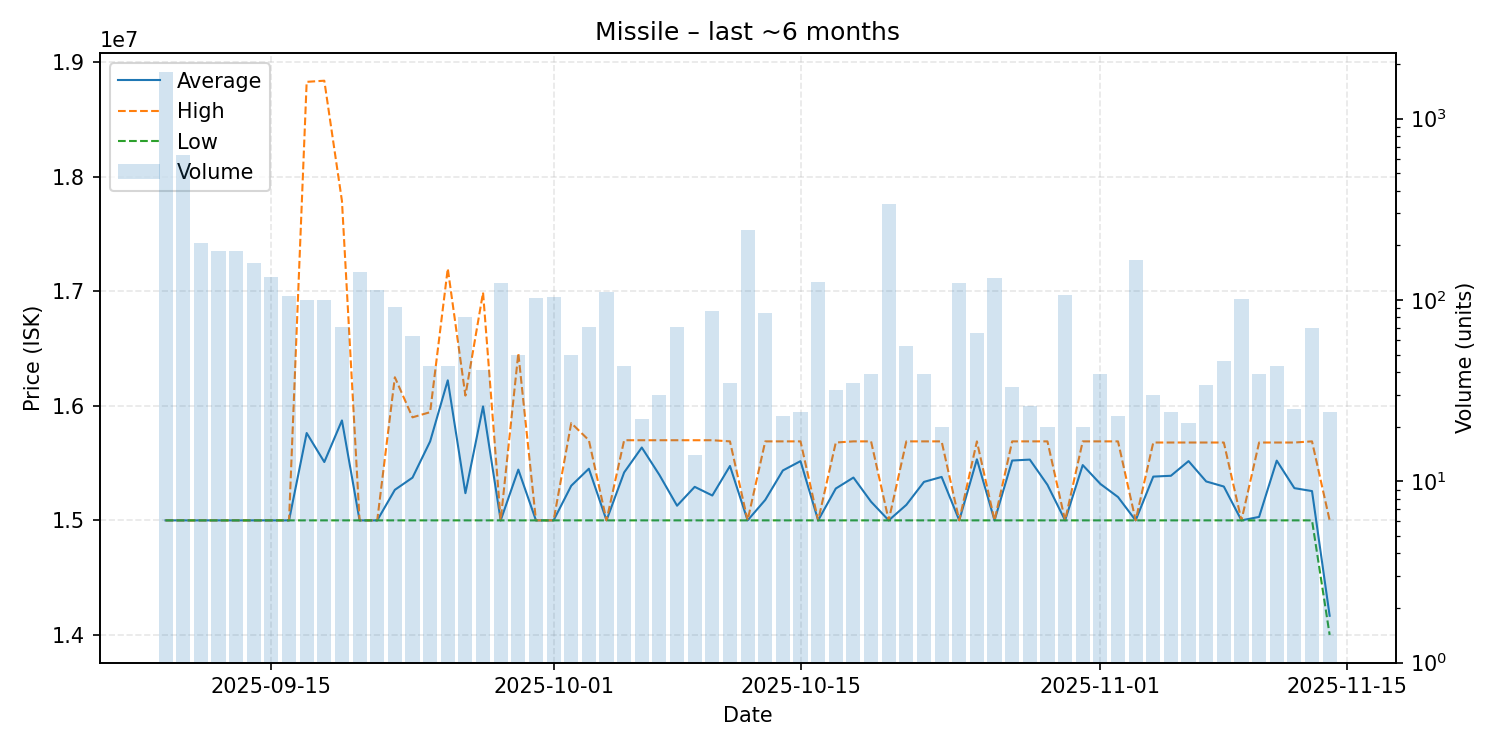

Source data for this figure (header and first rows):
date, average, highest, lowest, order_count, volume
2025-09-09, 15000000, 15000000, 15000000, 478, 1804
2025-09-10, 15000000, 15000000, 15000000, 259, 627
2025-09-11, 15000000, 15000000, 15000000, 122, 206
2025-09-12, 15000000, 15000000, 15000000, 89, 186
2025-09-13, 15000000, 15000000, 15000000, 90, 187
2025-09-14, 15000000, 15000000, 15000000, 84, 159
2025-09-15, 15000000, 15000000, 15000000, 75, 133
2025-09-16, 15000000, 15000000, 15000000, 61, 105
2025-09-17, 15762900, 18830000, 15000000, 44, 100
2025-09-18, 15509600, 18840000, 15000000, 44, 100
2025-09-19, 15872817, 17790000, 15000000, 49, 71
2025-09-20, 15000000, 15000000, 15000000, 75, 142
2025-09-21, 15000000, 15000000, 15000000, 52, 114
2025-09-22, 15266813, 16250000, 15000000, 33, 91
2025-09-23, 15373175, 15900000, 15000000, 32, 63
2025-09-24, 15689767, 15945000, 15000000, 42, 43
2025-09-25, 16223256, 17200000, 15000000, 39, 43
2025-09-26, 15237407, 16090000, 15000000, 34, 81
2025-09-27, 15995122, 16990000, 15000000, 41, 41
2025-09-28, 15000000, 15000000, 15000000, 48, 124
2025-09-29, 15443400, 16460000, 15000000, 28, 50
2025-09-30, 15000000, 15000000, 15000000, 31, 103
2025-10-01, 15000000, 15000000, 15000000, 36, 104
2025-10-02, 15302400, 15850000, 15000000, 38, 50
2025-10-03, 15451268, 15700000, 15000000, 32, 71
2025-10-04, 15000000, 15000000, 15000000, 32, 111
2025-10-05, 15418837, 15700000, 15000000, 39, 43
2025-10-06, 15636364, 15700000, 15000000, 20, 22
2025-10-07, 15396667, 15700000, 15000000, 29, 30
2025-10-08, 15128169, 15700000, 15000000, 22, 71
2025-10-09, 15292857, 15700000, 15000000, 14, 14
2025-10-10, 15217241, 15700000, 15000000, 33, 87
2025-10-11, 15475143, 15690000, 15000000, 34, 35
2025-10-12, 15000000, 15000000, 15000000, 74, 244
2025-10-13, 15178706, 15690000, 15000000, 32, 85
2025-10-14, 15436087, 15690000, 15000000, 22, 23
2025-10-15, 15517500, 15690000, 15000000, 24, 24
2025-10-16, 15000000, 15000000, 15000000, 35, 125
2025-10-17, 15278125, 15680000, 15000000, 28, 32
2025-10-18, 15374000, 15690000, 15000000, 26, 35
2025-10-19, 15162821, 15690000, 15000000, 32, 39
2025-10-20, 15000000, 15000000, 15000000, 33, 337
2025-10-21, 15135536, 15690000, 15000000, 20, 56
2025-10-22, 15336154, 15690000, 15000000, 29, 39
2025-10-23, 15379500, 15690000, 15000000, 20, 20
2025-10-24, 15000000, 15000000, 15000000, 30, 124
2025-10-25, 15533182, 15690000, 15000000, 48, 66
2025-10-26, 15000000, 15000000, 15000000, 34, 132
2025-10-27, 15522727, 15690000, 15000000, 28, 33
2025-10-28, 15530769, 15690000, 15000000, 26, 26
2025-10-29, 15310500, 15690000, 15000000, 18, 20
2025-10-30, 15000000, 15000000, 15000000, 27, 107
2025-10-31, 15483000, 15690000, 15000000, 19, 20
2025-11-01, 15318462, 15690000, 15000000, 37, 39
2025-11-02, 15203913, 15690000, 15000000, 21, 23
2025-11-03, 15000000, 15000000, 15000000, 35, 165
2025-11-04, 15382333, 15680000, 15000000, 26, 30
2025-11-05, 15389583, 15680000, 15000000, 24, 24
2025-11-06, 15517619, 15680000, 15000000, 21, 21
2025-11-07, 15340000, 15680000, 15000000, 27, 34
... 7 more rows
